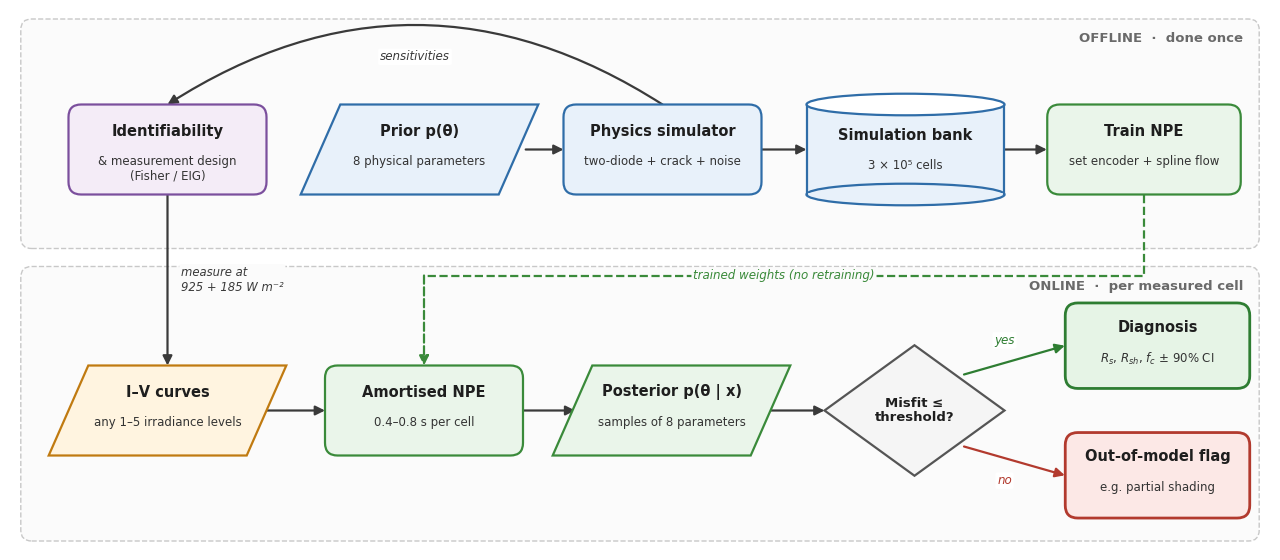

This figure's Python source: (Note: this script raises an exception after producing the figure.)
"""Fig. 1 as a compact workflow flowchart (white background, 300 dpi)."""
import matplotlib; matplotlib.use('Agg')
import matplotlib.pyplot as plt
from matplotlib.patches import FancyBboxPatch, Polygon, Ellipse, Rectangle, FancyArrowPatch

plt.rcParams.update({'font.family': 'DejaVu Sans', 'figure.facecolor': 'white', 'savefig.facecolor': 'white'})
fig = plt.figure(figsize=(12.6, 5.4)); ax = fig.add_axes([0, 0, 1, 1]); ax.set_xlim(0, 14); ax.set_ylim(0, 6.0); ax.axis('off')
BLUE, GREEN, ORANGE, PURPLE, GREY = ('#E8F1FA', '#2F6DA8'), ('#EAF5EA', '#3A8A3A'), ('#FFF4E0', '#C07A10'), ('#F4ECF7', '#7B4F9D'), ('#F5F5F5', '#555555')
W, H = 2.2, 1.0

def label(x, y, title, sub=None, fs=10.5):
    if sub:
        ax.text(x, y + 0.12, title, ha='center', va='bottom', fontsize=fs, fontweight='bold', color='#1E1E1E', zorder=5)
        ax.text(x, y - 0.06, sub, ha='center', va='top', fontsize=fs - 2, color='#333', zorder=5)
    else:
        ax.text(x, y, title, ha='center', va='center', fontsize=fs, fontweight='bold', color='#1E1E1E', zorder=5, linespacing=1.15)

def proc(x, y, title, sub, c, w=W, h=H, lw=1.6):
    ax.add_patch(FancyBboxPatch((x - w / 2, y - h / 2), w, h, boxstyle='round,pad=0,rounding_size=0.14', fc=c[0], ec=c[1], lw=lw, zorder=3))
    label(x, y, title, sub)

def data(x, y, title, sub, c, w=W, h=H, s=0.22):
    ax.add_patch(Polygon([[x - w / 2 + s, y + h / 2], [x + w / 2 + s, y + h / 2], [x + w / 2 - s, y - h / 2], [x - w / 2 - s, y - h / 2]],
                         closed=True, fc=c[0], ec=c[1], lw=1.6, zorder=3))
    label(x, y, title, sub)

def cyl(x, y, title, sub, c, w=W, h=H):
    e = 0.24
    ax.add_patch(Rectangle((x - w / 2, y - h / 2), w, h, fc=c[0], ec='none', zorder=3))
    ax.plot([x - w / 2, x - w / 2], [y - h / 2, y + h / 2], color=c[1], lw=1.6, zorder=4)
    ax.plot([x + w / 2, x + w / 2], [y - h / 2, y + h / 2], color=c[1], lw=1.6, zorder=4)
    ax.add_patch(Ellipse((x, y - h / 2), w, e, fc=c[0], ec=c[1], lw=1.6, zorder=3))
    ax.add_patch(Rectangle((x - w / 2 + 0.02, y - h / 2), w - 0.04, 0.02, fc=c[0], ec='none', zorder=3))
    ax.add_patch(Ellipse((x, y + h / 2), w, e, fc='white', ec=c[1], lw=1.6, zorder=4))
    label(x, y - 0.05, title, sub)

def diamond(x, y, text, c, w=2.0, h=1.45):
    ax.add_patch(Polygon([[x, y + h / 2], [x + w / 2, y], [x, y - h / 2], [x - w / 2, y]], closed=True, fc=c[0], ec=c[1], lw=1.6, zorder=3))
    label(x, y, text, fs=9.5)

def arr(p, q, ls='-', color='#3A3A3A', lw=1.6, rad=0.0, text=None, tpos=None, tfs=8.6):
    ax.add_patch(FancyArrowPatch(p, q, arrowstyle='-|>', mutation_scale=14, color=color, lw=lw, linestyle=ls,
                                 connectionstyle=f'arc3,rad={rad}', zorder=2, shrinkA=0, shrinkB=0))
    if text:
        ax.text(*tpos, text, ha='center', va='center', fontsize=tfs, color=color, style='italic', zorder=6,
                bbox=dict(boxstyle='round,pad=0.15', fc='white', ec='none'))

# lanes
for y0, h, t in [(3.35, 2.55, 'OFFLINE  ·  done once'), (0.1, 3.05, 'ONLINE  ·  per measured cell')]:
    ax.add_patch(FancyBboxPatch((0.12, y0), 13.76, h, boxstyle='round,pad=0,rounding_size=0.12', fc='#FBFBFB', ec='#C8C8C8', lw=1.0, ls='--', zorder=0))
    ax.text(13.7, y0 + h - 0.22, t, ha='right', va='center', fontsize=9.5, fontweight='bold', color='#6A6A6A')

yt, yb = 4.45, 1.55
# offline row
proc(1.75, yt, 'Identifiability', '& measurement design\n(Fisher / EIG)', PURPLE)
data(4.55, yt, 'Prior p(θ)', '8 physical parameters', BLUE)
proc(7.25, yt, 'Physics simulator', 'two-diode + crack + noise', BLUE)
cyl(9.95, yt, 'Simulation bank', '3 × 10⁵ cells', BLUE)
proc(12.6, yt, 'Train NPE', 'set encoder + spline flow', GREEN, w=2.15)
arr((5.73, yt), (6.15, yt)); arr((8.35, yt), (8.85, yt)); arr((11.05, yt), (11.52, yt))
arr((7.25, yt + 0.5), (1.75, yt + 0.5), rad=0.32, text='sensitivities', tpos=(4.5, 5.48))

# online row
data(1.75, yb, 'I–V curves', 'any 1–5 irradiance levels', ORANGE)
proc(4.6, yb, 'Amortised NPE', '0.4–0.8 s per cell', GREEN)
data(7.35, yb, 'Posterior p(θ | x)', 'samples of 8 parameters', GREEN)
diamond(10.05, yb, 'Misfit ≤\nthreshold?', GREY)
proc(12.75, yb + 0.72, 'Diagnosis', '$R_s$, $R_{sh}$, $f_c$ ± 90% CI', ('#E6F4E6', '#2E7D32'), w=2.05, h=0.95, lw=2.0)
proc(12.75, yb - 0.72, 'Out-of-model flag', 'e.g. partial shading', ('#FCE8E6', '#B23A2E'), w=2.05, h=0.95, lw=2.0)
arr((2.85, yb), (3.5, yb)); arr((5.7, yb), (6.28, yb)); arr((8.45, yb), (9.05, yb))
arr((10.6, yb + 0.4), (11.72, yb + 0.72), color='#2E7D32', text='yes', tpos=(11.05, yb + 0.78))
arr((10.6, yb - 0.4), (11.72, yb - 0.72), color='#B23A2E', text='no', tpos=(11.05, yb - 0.78))
# cross-lane links
arr((1.75, yt - 0.5), (1.75, yb + 0.5))
ax.text(1.9, 3.0, 'measure at\n925 + 185 W m⁻²', ha='left', va='center', fontsize=8.4, color='#3A3A3A', style='italic', zorder=6, bbox=dict(boxstyle='round,pad=0.15', fc='#FBFBFB', ec='none'))
ax.plot([12.6, 12.6, 4.6], [yt - 0.5, 3.05, 3.05], color='#3A8A3A', lw=1.6, ls='--', zorder=2)
arr((4.6, 3.05), (4.6, yb + 0.5), ls='--', color='#3A8A3A')
ax.text(8.6, 3.05, 'trained weights (no retraining)', ha='center', va='center', fontsize=8.6, color='#3A8A3A', style='italic',
        bbox=dict(boxstyle='round,pad=0.15', fc='#FBFBFB', ec='none'), zorder=6)
plt.savefig('../figs/Fig1_framework.png', dpi=300); plt.close(); print('ok')
